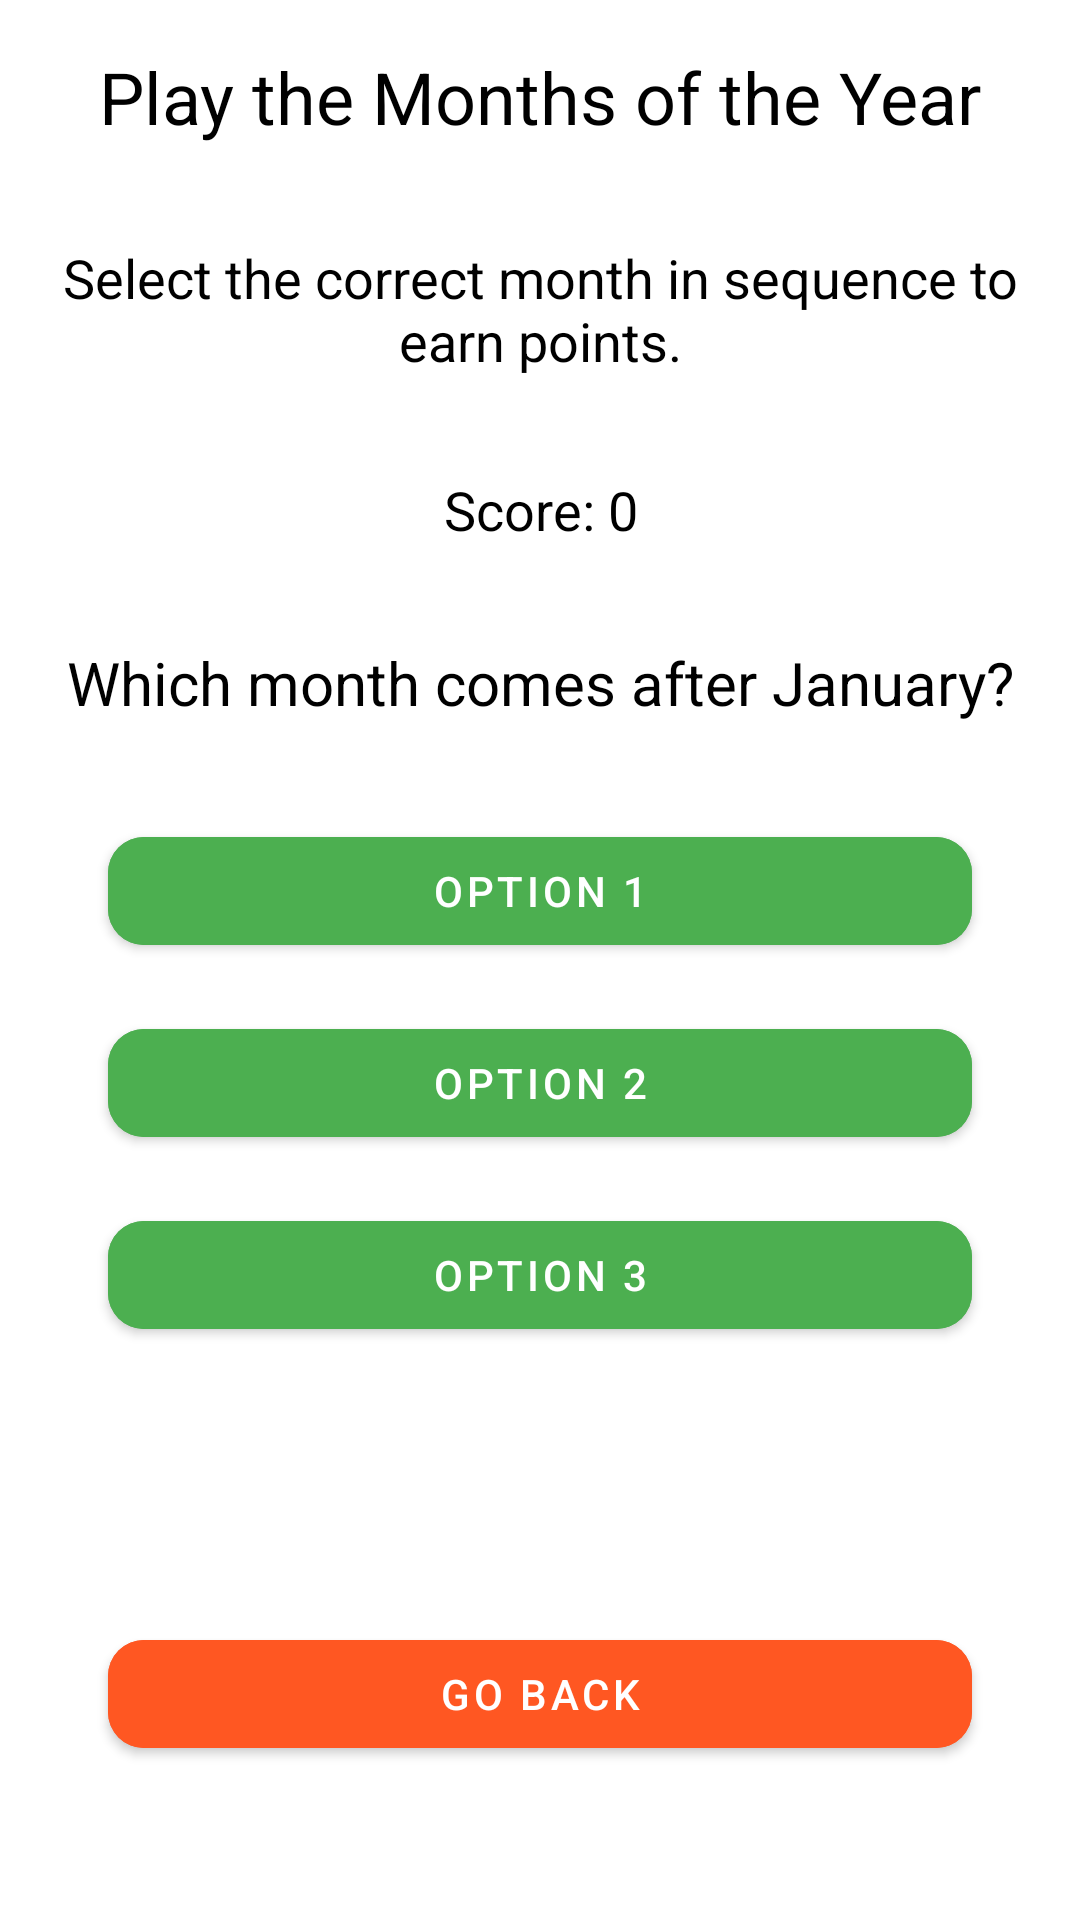

Write the Android layout XML for this screen, with the resource values it uses.
<!-- AndroidManifest.xml: application theme Theme.Material3.Light -->
<!-- res/layout/activity_months_play.xml -->
<?xml version="1.0" encoding="utf-8"?>
<androidx.constraintlayout.widget.ConstraintLayout xmlns:android="http://schemas.android.com/apk/res/android"
    xmlns:app="http://schemas.android.com/apk/res-auto"
    xmlns:tools="http://schemas.android.com/tools"
    android:id="@+id/constraintLayout"
    android:layout_width="match_parent"
    android:layout_height="match_parent"
    android:background="#FFFFFF"
    tools:context=".play.MonthsPlayActivity">

    <TextView
        android:id="@+id/title"
        android:layout_width="wrap_content"
        android:layout_height="wrap_content"
        android:text="Play the Months of the Year"
        android:textSize="24sp"
        android:textColor="#000000"
        app:layout_constraintTop_toTopOf="parent"
        app:layout_constraintStart_toStartOf="parent"
        app:layout_constraintEnd_toEndOf="parent"
        android:padding="16dp"
        android:gravity="center"
        style="@style/Widget.MaterialComponents.TextView"/>

    <TextView
        android:id="@+id/instructions"
        android:layout_width="0dp"
        android:layout_height="wrap_content"
        android:text="Select the correct month in sequence to earn points."
        android:textSize="18sp"
        android:textColor="#000000"
        app:layout_constraintTop_toBottomOf="@id/title"
        app:layout_constraintStart_toStartOf="parent"
        app:layout_constraintEnd_toEndOf="parent"
        android:padding="16dp"
        android:gravity="center"
        style="@style/Widget.MaterialComponents.TextView"/>

    <TextView
        android:id="@+id/score_text"
        android:layout_width="0dp"
        android:layout_height="wrap_content"
        android:text="Score: 0"
        android:textSize="18sp"
        android:textColor="#000000"
        app:layout_constraintTop_toBottomOf="@id/instructions"
        app:layout_constraintStart_toStartOf="parent"
        app:layout_constraintEnd_toEndOf="parent"
        android:padding="16dp"
        android:gravity="center"
        style="@style/Widget.MaterialComponents.TextView"/>

    <TextView
        android:id="@+id/question_text"
        android:layout_width="0dp"
        android:layout_height="wrap_content"
        android:text="Which month comes after January?"
        android:textSize="20sp"
        android:textColor="#000000"
        app:layout_constraintTop_toBottomOf="@id/score_text"
        app:layout_constraintStart_toStartOf="parent"
        app:layout_constraintEnd_toEndOf="parent"
        android:padding="16dp"
        android:gravity="center"
        style="@style/Widget.MaterialComponents.TextView"/>


    <com.google.android.material.button.MaterialButton
        android:id="@+id/btn_option_1"
        style="@style/Widget.MaterialComponents.Button"
        android:layout_width="0dp"
        android:layout_height="wrap_content"
        android:layout_marginTop="16dp"
        android:backgroundTint="#4CAF50"
        android:text="Option 1"
        android:textColor="#FFFFFF"
        app:cornerRadius="12dp"
        app:layout_constraintTop_toBottomOf="@id/question_text"
        app:layout_constraintEnd_toEndOf="parent"
        app:layout_constraintStart_toStartOf="parent"
        app:layout_constraintWidth_percent="0.8" />

    <com.google.android.material.button.MaterialButton
        android:id="@+id/btn_option_2"
        style="@style/Widget.MaterialComponents.Button"
        android:layout_width="0dp"
        android:layout_height="wrap_content"
        android:layout_marginTop="16dp"
        android:backgroundTint="#4CAF50"
        android:text="Option 2"
        android:textColor="#FFFFFF"
        app:cornerRadius="12dp"
        app:layout_constraintTop_toBottomOf="@id/btn_option_1"
        app:layout_constraintEnd_toEndOf="parent"
        app:layout_constraintStart_toStartOf="parent"
        app:layout_constraintWidth_percent="0.8" />

    <com.google.android.material.button.MaterialButton
        android:id="@+id/btn_option_3"
        style="@style/Widget.MaterialComponents.Button"
        android:layout_width="0dp"
        android:layout_height="wrap_content"
        android:layout_marginTop="16dp"
        android:backgroundTint="#4CAF50"
        android:text="Option 3"
        android:textColor="#FFFFFF"
        app:cornerRadius="12dp"
        app:layout_constraintTop_toBottomOf="@id/btn_option_2"
        app:layout_constraintEnd_toEndOf="parent"
        app:layout_constraintStart_toStartOf="parent"
        app:layout_constraintWidth_percent="0.8" />


    <TextView
        android:id="@+id/feedback_text"
        android:layout_width="0dp"
        android:layout_height="wrap_content"
        android:text=""
        android:textSize="18sp"
        android:textColor="#000000"
        app:layout_constraintTop_toBottomOf="@id/btn_option_3"
        app:layout_constraintStart_toStartOf="parent"
        app:layout_constraintEnd_toEndOf="parent"
        android:padding="16dp"
        android:gravity="center"
        style="@style/Widget.MaterialComponents.TextView"/>


    <com.google.android.material.button.MaterialButton
        android:id="@+id/btn_go_back"
        style="@style/Widget.MaterialComponents.Button"
        android:layout_width="0dp"
        android:layout_height="wrap_content"
        android:layout_marginTop="16dp"
        android:layout_marginBottom="32dp"
        android:backgroundTint="#FF5722"
        android:text="Go Back"
        android:textColor="#FFFFFF"
        app:cornerRadius="12dp"
        app:layout_constraintTop_toBottomOf="@id/feedback_text"
        app:layout_constraintBottom_toBottomOf="parent"
        app:layout_constraintEnd_toEndOf="parent"
        app:layout_constraintStart_toStartOf="parent"
        app:layout_constraintWidth_percent="0.8" />

</androidx.constraintlayout.widget.ConstraintLayout>
<!-- resources referenced by this layout -->
<resources>

</resources>
